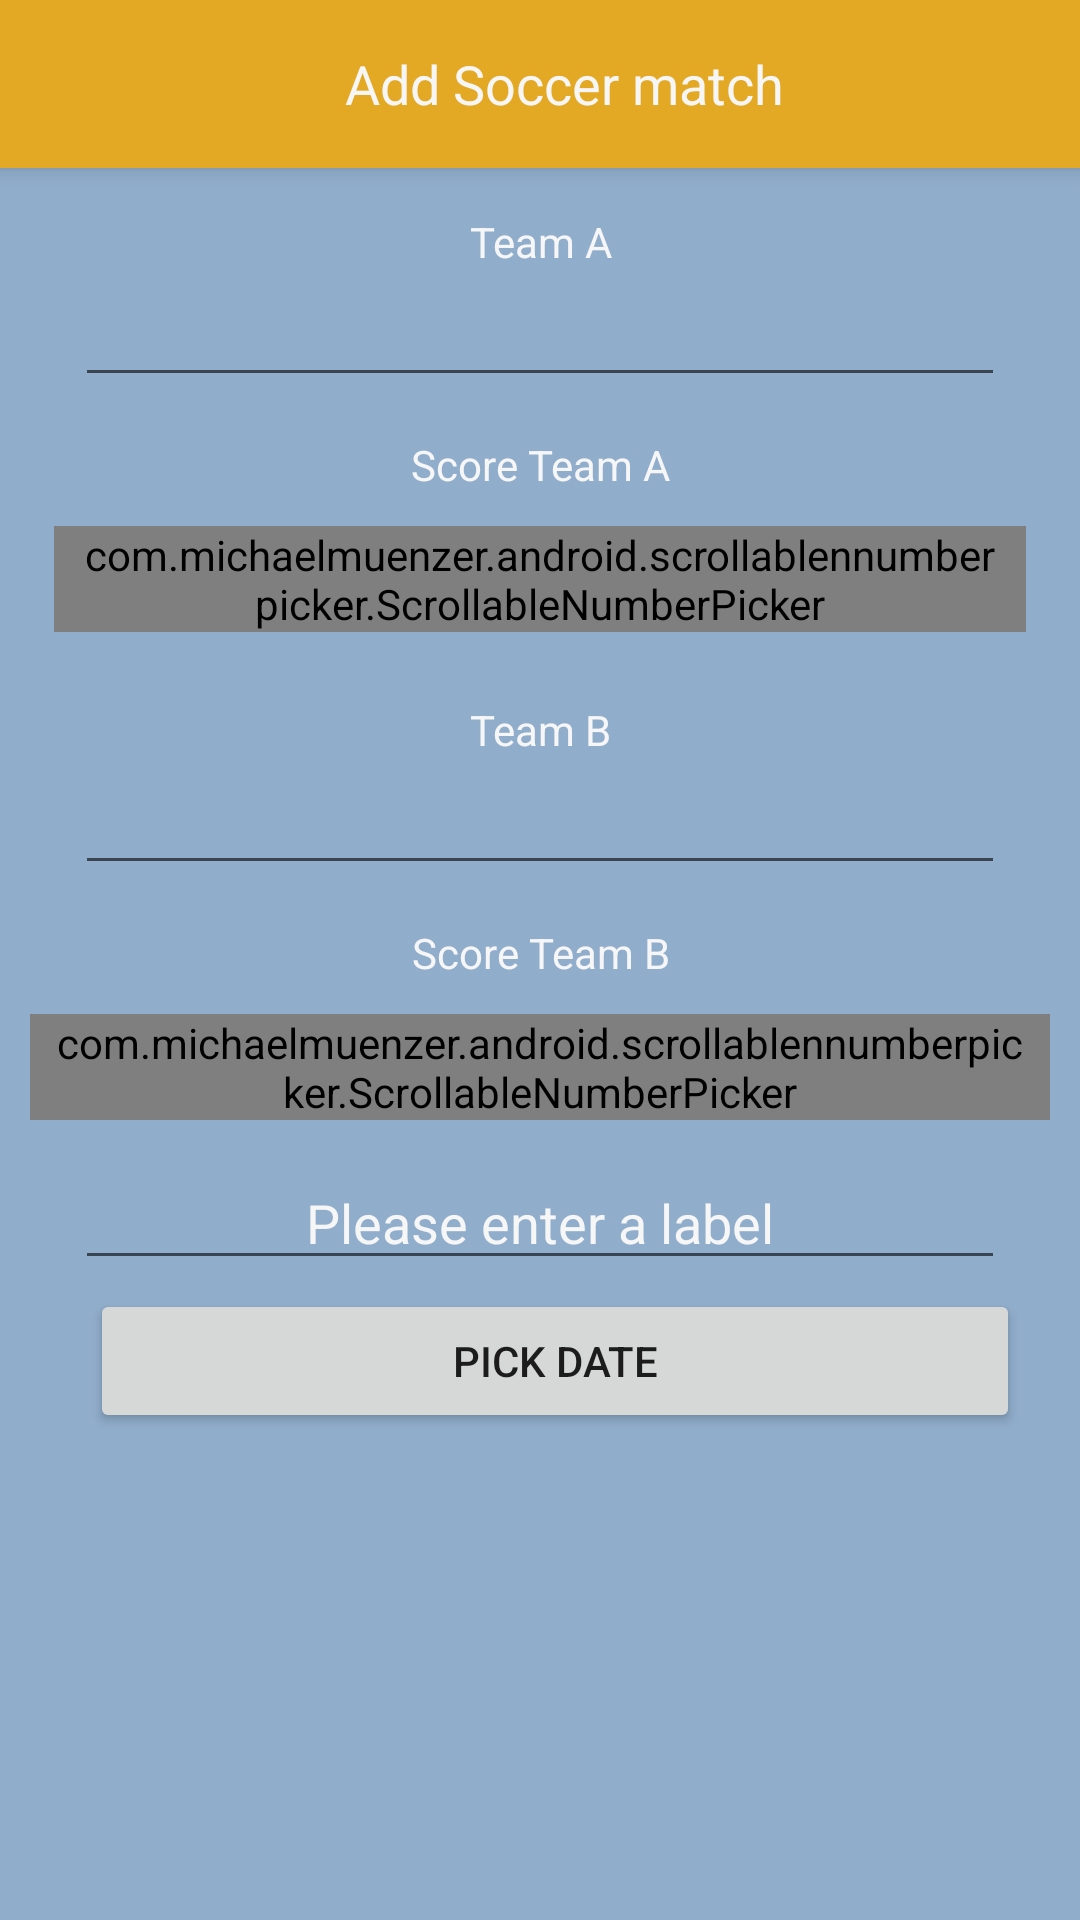

The Android layout XML behind this screen, and the referenced resources:
<!-- AndroidManifest.xml: application theme AppTheme -->
<!-- res/layout/add_and_edit.xml -->
<?xml version="1.0" encoding="utf-8"?>
<android.support.constraint.ConstraintLayout xmlns:android="http://schemas.android.com/apk/res/android"
    xmlns:app="http://schemas.android.com/apk/res-auto"
    xmlns:tools="http://schemas.android.com/tools"
    android:layout_width="match_parent"
    android:layout_height="match_parent"
    android:background="@color/colorSky"
    tools:context=".AddAndEditActivity">

    <android.support.v7.widget.Toolbar
        android:id="@+id/AddToolbar"
        android:layout_width="match_parent"
        android:layout_height="wrap_content"
        android:background="@color/colorPrimary"
        android:elevation="4dp"
        android:theme="@style/ThemeOverlay.AppCompat.Dark.ActionBar"
        app:layout_constraintEnd_toEndOf="parent"
        app:layout_constraintStart_toStartOf="parent"
        app:layout_constraintTop_toTopOf="parent"
        app:popupTheme="@style/ThemeOverlay.AppCompat.Light">

        <TextView
            android:id="@+id/AddTextView"
            android:layout_width="match_parent"
            android:layout_height="wrap_content"
            android:gravity="center"
            android:text="@string/add_soccer_match"
            android:textColor="@color/colorLight"
            android:textSize="18sp"
            tools:layout_editor_absoluteX="16dp"
            tools:layout_editor_absoluteY="18dp" />


    </android.support.v7.widget.Toolbar>

    <ImageView
        android:id="@+id/imageView2"
        android:layout_width="0dp"
        android:layout_height="0dp"
        app:layout_constraintBottom_toBottomOf="parent"
        app:layout_constraintEnd_toEndOf="parent"
        app:layout_constraintHorizontal_bias="0.0"
        app:layout_constraintStart_toStartOf="parent"
        app:layout_constraintTop_toBottomOf="@+id/AddToolbar"
        app:layout_constraintVertical_bias="0.0"
        app:srcCompat="@drawable/mycustomized_bg" />

    <TextView
        android:id="@+id/teamATextView"
        android:layout_width="0dp"
        android:layout_height="wrap_content"
        android:layout_marginStart="8dp"
        android:layout_marginLeft="8dp"
        android:layout_marginTop="15dp"
        android:layout_marginEnd="8dp"
        android:layout_marginRight="8dp"
        android:gravity="center"
        android:text="@string/teamATextView"
        android:textColor="@color/colorLight"
        app:layout_constraintEnd_toEndOf="parent"
        app:layout_constraintStart_toStartOf="parent"
        app:layout_constraintTop_toBottomOf="@+id/AddToolbar" />

    <EditText
        android:id="@+id/teamAEditText"
        android:layout_width="0dp"
        android:layout_height="wrap_content"
        android:layout_marginStart="25dp"
        android:layout_marginLeft="25dp"
        android:layout_marginTop="1dp"
        android:layout_marginEnd="25dp"
        android:layout_marginRight="25dp"
        android:ems="10"
        android:gravity="center|center_horizontal|center_vertical"
        android:inputType="textPersonName"
        android:textColor="@color/colorLight"
        android:textColorHint="@color/colorLight"
        app:layout_constraintEnd_toEndOf="parent"
        app:layout_constraintStart_toStartOf="parent"
        app:layout_constraintTop_toBottomOf="@+id/teamATextView" />

    <TextView
        android:id="@+id/teamBTextView"
        android:layout_width="0dp"
        android:layout_height="wrap_content"
        android:layout_marginStart="8dp"
        android:layout_marginLeft="8dp"
        android:layout_marginTop="13dp"
        android:layout_marginEnd="8dp"
        android:layout_marginRight="8dp"
        android:gravity="center"
        android:text="@string/teamBTextView"
        android:textColor="@color/colorLight"
        app:layout_constraintEnd_toEndOf="parent"
        app:layout_constraintStart_toStartOf="parent"
        app:layout_constraintTop_toBottomOf="@+id/spinner_linear_layout" />

    <EditText
        android:id="@+id/teamBEditText"
        android:layout_width="0dp"
        android:layout_height="wrap_content"
        android:layout_marginStart="25dp"
        android:layout_marginLeft="25dp"
        android:layout_marginTop="1dp"
        android:layout_marginEnd="25dp"
        android:layout_marginRight="25dp"
        android:ems="10"
        android:inputType="textPersonName"
        android:textColor="@color/colorLight"
        app:layout_constraintEnd_toEndOf="parent"
        app:layout_constraintStart_toStartOf="parent"
        app:layout_constraintTop_toBottomOf="@+id/teamBTextView" />

    <TextView
        android:id="@+id/scoreTeamATextField"
        android:layout_width="0dp"
        android:layout_height="wrap_content"
        android:layout_marginStart="8dp"
        android:layout_marginLeft="8dp"
        android:layout_marginTop="13dp"
        android:layout_marginEnd="8dp"
        android:layout_marginRight="8dp"
        android:gravity="center"
        android:text="Score Team A"
        android:textColor="@color/colorLight"
        app:layout_constraintEnd_toEndOf="parent"
        app:layout_constraintStart_toStartOf="parent"
        app:layout_constraintTop_toBottomOf="@+id/teamAEditText" />


    <LinearLayout
        android:id="@+id/spinner_linear_layout"
        android:layout_width="0dp"
        android:layout_height="wrap_content"
        android:layout_marginStart="8dp"
        android:layout_marginLeft="8dp"
        android:layout_marginTop="1dp"
        android:layout_marginEnd="8dp"
        android:layout_marginRight="8dp"
        android:gravity="center_horizontal|center_vertical"
        android:orientation="horizontal"
        android:text="Score Team A"
        app:layout_constraintEnd_toEndOf="parent"
        app:layout_constraintStart_toStartOf="parent"
        app:layout_constraintTop_toBottomOf="@+id/scoreTeamATextField">

        <com.michaelmuenzer.android.scrollablennumberpicker.ScrollableNumberPicker
            android:id="@+id/number_picker_horizontal_scroll"
            android:layout_width="wrap_content"
            android:layout_height="wrap_content"
            android:layout_margin="10dp"
            android:background="@drawable/number_picker_bg_color"
            android:paddingStart="8dp"
            android:paddingEnd="8dp"
            app:snp_buttonIconLeft="@drawable/ic_chevron_left_black_24dp"
            app:snp_buttonIconRight="@drawable/ic_chevron_right_black_24dp"
            app:snp_buttonPaddingBottom="8dp"
            app:snp_buttonPaddingLeft="8dp"
            app:snp_buttonPaddingRight="8dp"
            app:snp_buttonPaddingTop="8dp"
            app:snp_maxValue="1000"
            app:snp_minValue="0"
            app:snp_orientation="horizontal"
            app:snp_scrollEnabled="true"
            app:snp_stepSize="1"
            app:snp_updateInterval="25"
            app:snp_value="0"
            app:snp_valueMarginEnd="30dp"
            app:snp_valueMarginStart="30dp" />


    </LinearLayout>


    <TextView
        android:id="@+id/scoreTeamBTextField"
        android:layout_width="0dp"
        android:layout_height="wrap_content"
        android:layout_marginStart="8dp"
        android:layout_marginLeft="8dp"
        android:layout_marginTop="13dp"
        android:layout_marginEnd="8dp"
        android:layout_marginRight="8dp"
        android:gravity="center"
        android:text="Score Team B"
        android:textColor="@color/colorLight"
        app:layout_constraintEnd_toEndOf="parent"
        app:layout_constraintStart_toStartOf="parent"
        app:layout_constraintTop_toBottomOf="@+id/teamBEditText" />


    <LinearLayout
        android:id="@+id/spinner_linear_layout_2"
        android:layout_width="wrap_content"
        android:layout_height="wrap_content"
        android:layout_marginTop="1dp"
        android:gravity="center_vertical"
        android:orientation="horizontal"
        android:text="Score Team A"
        app:layout_constraintEnd_toEndOf="parent"
        app:layout_constraintStart_toStartOf="parent"
        app:layout_constraintTop_toBottomOf="@+id/scoreTeamBTextField">

        <com.michaelmuenzer.android.scrollablennumberpicker.ScrollableNumberPicker
            android:id="@+id/number_picker_horizontal_scroll_2"
            android:layout_width="wrap_content"
            android:layout_height="wrap_content"
            android:layout_margin="10dp"
            android:background="@drawable/number_picker_bg_color"
            android:paddingStart="8dp"
            android:paddingEnd="8dp"
            app:snp_buttonIconLeft="@drawable/ic_chevron_left_black_24dp"
            app:snp_buttonIconRight="@drawable/ic_chevron_right_black_24dp"
            app:snp_buttonPaddingBottom="8dp"
            app:snp_buttonPaddingLeft="8dp"
            app:snp_buttonPaddingRight="8dp"
            app:snp_buttonPaddingTop="8dp"
            app:snp_maxValue="1000"
            app:snp_minValue="0"
            app:snp_orientation="horizontal"
            app:snp_scrollEnabled="true"
            app:snp_stepSize="1"
            app:snp_updateInterval="25"
            app:snp_value="0"
            app:snp_valueMarginEnd="30dp"
            app:snp_valueMarginStart="30dp" />


    </LinearLayout>

    <Button
        android:id="@+id/pickDateBtn"
        android:layout_width="0dp"
        android:layout_height="wrap_content"
        android:layout_marginStart="30dp"
        android:layout_marginLeft="30dp"
        android:layout_marginTop="3dp"
        android:layout_marginEnd="20dp"
        android:layout_marginRight="20dp"
        android:onClick="pickDate"
        android:text="Pick Date"
        app:layout_constraintEnd_toEndOf="parent"
        app:layout_constraintStart_toStartOf="parent"
        app:layout_constraintTop_toBottomOf="@+id/labelEditText" />

    <EditText
        android:id="@+id/labelEditText"
        android:layout_width="0dp"
        android:layout_height="wrap_content"
        android:layout_marginStart="25dp"
        android:layout_marginLeft="25dp"
        android:layout_marginTop="2dp"
        android:layout_marginEnd="25dp"
        android:layout_marginRight="25dp"
        android:ems="10"
        android:gravity="center"
        android:hint="Please enter a label"
        android:inputType="textPersonName"
        android:textColor="@color/colorLight"
        android:textColorHint="@color/colorLight"
        app:layout_constraintEnd_toEndOf="parent"
        app:layout_constraintStart_toStartOf="parent"
        app:layout_constraintTop_toBottomOf="@+id/spinner_linear_layout_2" />


</android.support.constraint.ConstraintLayout>
<!-- resources referenced by this layout -->
<resources>
  <color name="colorLight">#F6F6F6</color>
  <color name="colorPrimary">#E4A924</color>
  <color name="colorSky">#90ADCB</color>
  <!-- drawable ic_chevron_left_black_24dp (drawable) -->
  <vector xmlns:android="http://schemas.android.com/apk/res/android"
          android:width="24dp"
          android:height="24dp"
          android:viewportWidth="24.0"
          android:viewportHeight="24.0">
      <path
          android:fillColor="#F6F6F6"
          android:pathData="M15.41,7.41L14,6l-6,6 6,6 1.41,-1.41L10.83,12z"/>
  </vector>
  <!-- drawable ic_chevron_right_black_24dp (drawable) -->
  <vector xmlns:android="http://schemas.android.com/apk/res/android"
          android:width="24dp"
          android:height="24dp"
          android:viewportWidth="24.0"
          android:viewportHeight="24.0">
      <path
          android:fillColor="#F6F6F6"
          android:pathData="M10,6L8.59,7.41 13.17,12l-4.58,4.59L10,18l6,-6z"/>
  </vector>
  <!-- drawable mycustomized_bg: png bitmap (drawable, 69056 bytes) -->
  <!-- drawable number_picker_bg_color (drawable) -->
  <?xml version="1.0" encoding="utf-8"?>
  <shape xmlns:android="http://schemas.android.com/apk/res/android"
      android:shape="rectangle">
  
      <solid android:color="@color/colorPrimaryDark"/>
  
      <corners android:radius="24dp"/>
  
      <size
          android:width="24dp"
          android:height="24dp"/>
  </shape>
  <string name="add_soccer_match">Add Soccer match</string>
  <string name="teamATextView">Team A</string>
  <string name="teamBTextView">Team B</string>
  <style name="AppTheme" parent="Theme.AppCompat.Light.NoActionBar">
          
          <item name="colorPrimary">@color/colorPrimary</item>
          <item name="colorPrimaryDark">@color/colorPrimaryDark</item>
          <item name="colorAccent">@color/colorAccent</item>
          <item name="actionModeBackground">@color/colorPrimary</item>
      </style>
  <color name="colorPrimaryDark">#d17511</color>
  <color name="colorAccent">#C92142</color>
</resources>
